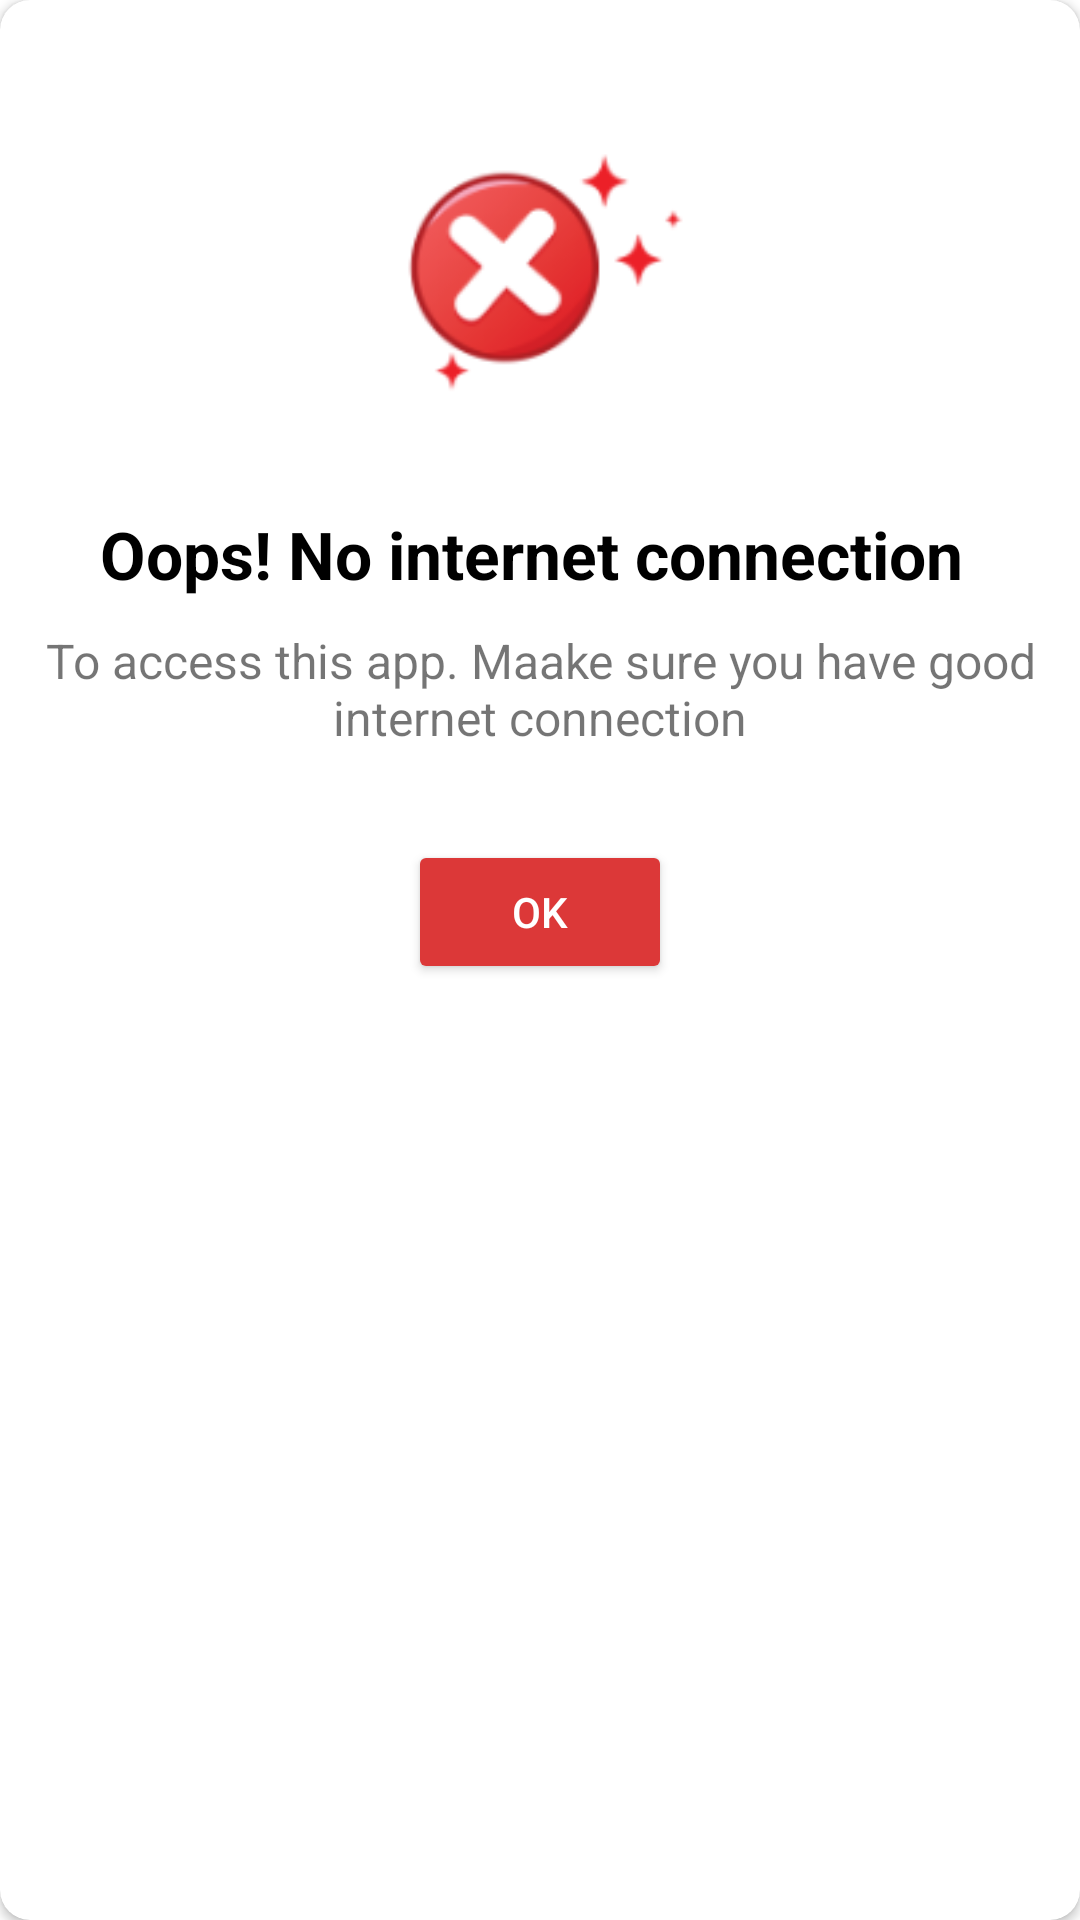

Layout XML and referenced resources for this Android screen:
<!-- AndroidManifest.xml: application theme Theme.FamilyCa -->
<!-- res/layout/custom_dialog.xml -->
<?xml version="1.0" encoding="utf-8"?>
<androidx.cardview.widget.CardView xmlns:android="http://schemas.android.com/apk/res/android"
    xmlns:app="http://schemas.android.com/apk/res-auto"
    xmlns:tools="http://schemas.android.com/tools"
    android:layout_width="match_parent"
    android:layout_height="wrap_content"
    android:layout_margin="30dp"
    app:cardBackgroundColor="@color/white"
    app:cardCornerRadius="10dp"
    app:contentPadding="10dp"
    app:cardElevation="2dp">


    <LinearLayout
        android:layout_width="match_parent"
        android:layout_height="wrap_content"
        android:orientation="vertical">

        <ImageView
            android:id="@+id/imageIcon"
            android:layout_width="match_parent"
            android:layout_height="100dp"
            android:layout_marginTop="30dp"
            android:src="@drawable/reject" />

        <TextView
            android:id="@+id/statusT"
            android:layout_width="wrap_content"
            android:layout_height="wrap_content"
            android:layout_gravity="center"
            android:layout_marginTop="30dp"
            android:text="Oops! No internet connection "
            android:textStyle="bold"
            android:textAlignment="center"
            android:textColor="@color/black"
            android:textSize="22sp" />

        <TextView
            android:id="@+id/descriptionT"
            android:layout_width="wrap_content"
            android:layout_height="wrap_content"
            android:layout_gravity="center"
            android:layout_marginTop="10dp"
            android:text="To access this app. Maake sure you have good internet connection"
            android:textAlignment="center"
            android:textSize="16sp" />

        <Button
            android:id="@+id/buttonAction"
            android:layout_width="wrap_content"
            android:layout_height="wrap_content"
            android:layout_gravity="center_horizontal"
            android:layout_margin="30dp"
            android:text="OK"
            android:backgroundTint="#DC3838"
            android:textColor="@color/white"/>


    </LinearLayout>


</androidx.cardview.widget.CardView>
<!-- resources referenced by this layout -->
<resources>
  <color name="black">#FF000000</color>
  <color name="white">#FFFFFFFF</color>
  <!-- drawable reject: png bitmap (drawable, 9494 bytes) -->
  <style name="Theme.FamilyCa" parent="Theme.MaterialComponents.DayNight.NoActionBar">
          
          <item name="colorPrimary">@color/color_secondary</item>
          <item name="colorPrimaryVariant">@color/color_secondary</item>
          <item name="colorOnPrimary">@color/color_secondary</item>
          
          <item name="colorSecondary">@color/color_secondary</item>
          <item name="colorSecondaryVariant">@color/color_secondary</item>
          <item name="colorOnSecondary">@color/color_secondary</item>
          
          <item name="android:statusBarColor" tools:targetApi="l">?attr/colorPrimaryVariant</item>
          
      </style>
  <color name="color_secondary">#ff7f00</color>
</resources>
